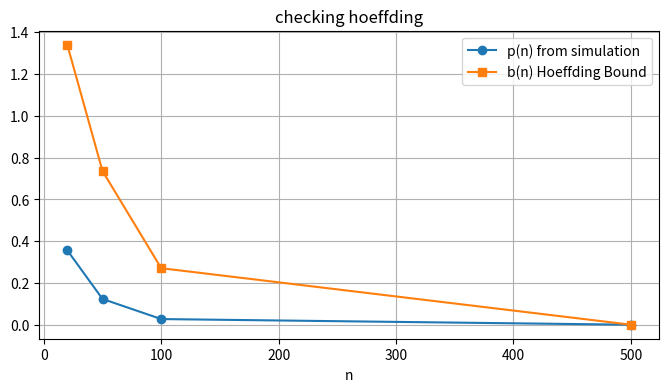

This figure's Python source:
import numpy as np
import matplotlib.pyplot as plt


def Generate(n_samples):
    X=np.random.binomial(1,0.7,n_samples)
    X_mean=np.mean(X)
    return np.abs(X_mean-0.7)>=0.1
def takhmin(n,N):
    count=0.0
    for i in range(N):
        if Generate(n):
            count+=1
    return count/N
def main():
    n_val=[20,50,100,500]
    N=10000
    pn=[]
    bn=[]
    for i in n_val:
        pn.append(takhmin(i,N))
        bn.append(2*np.exp(-2*i*0.01))
    plt.figure(figsize=(8,4))
    plt.plot(n_val,pn,marker='o',label="p(n) from simulation")
    plt.plot(n_val,bn,marker='s',label="b(n) Hoeffding Bound")
    plt.xlabel("n")
    plt.title("checking hoeffding")
    plt.legend()
    plt.grid(True)
    plt.show()

if __name__=="__main__":
    main()
